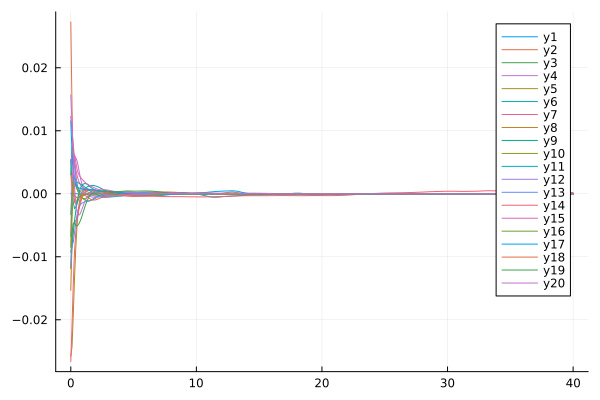

Values plotted in this chart, from the file beside it:
flowtime, w1, w2, w3, w4, w5, w6, w7, w8, w9, w10, w11, w12, w13, w14, w15, w16, w17, w18, w19, w20
0.0, 0.0, 0.02727, 0.003036, 0.004767, -0.02578, 0.005458, 0.01231, -0.01532, -0.009242, -0.01189, -0.003301, 0.005046, -0.01169, -0.02661, -0.006545, -0.008499, 0.01156, 0.003091, -0.006823, 0.01568
0.1, 0.0, 0.01348, 0.007452, 0.006184, -0.02426, 0.001598, 0.009909, -0.007637, -0.008411, -0.004009, 0.0008647, 0.004649, -0.008365, -0.02085, 0.001267, -0.0003636, 0.006475, 0.001315, -0.006143, 0.01125
0.2, 0.0, 0.00256, 0.007052, 0.006337, -0.01908, -0.001444, 0.007811, -0.004745, -0.006175, 0.000749, 0.002638, 0.005223, -0.007623, -0.01409, 0.0056, 0.001856, 0.003918, -0.0001121, -0.004736, 0.005562
0.3, 0.0, -0.001391, 0.004754, 0.006007, -0.01327, -0.002359, 0.005272, -0.004456, -0.004228, 0.001646, 0.002623, 0.004375, -0.006161, -0.009045, 0.00617, 0.001746, 0.002432, -0.0003674, -0.004669, 0.001082
0.4, 0.0, -0.001573, 0.002857, 0.005736, -0.008535, -0.002083, 0.00378, -0.004355, -0.002734, 0.001199, 0.002154, 0.002753, -0.004578, -0.006157, 0.005071, 0.001331, 0.001615, -0.0004559, -0.005021, -0.001594
0.5, 0.0, -0.0009363, 0.001581, 0.005202, -0.004985, -0.001532, 0.002895, -0.003758, -0.001404, 0.0007089, 0.001843, 0.001259, -0.003318, -0.00425, 0.003887, 0.0007986, 0.001149, -0.0006474, -0.005103, -0.002899
0.6, 0.0, -0.0003345, 0.000723, 0.004286, -0.002535, -0.0009757, 0.002197, -0.002895, -0.0002744, 0.0003078, 0.001743, 0.0003454, -0.00246, -0.00281, 0.00319, 0.0002825, 0.0009422, -0.0006794, -0.004916, -0.003372
0.7, 0.0, 0.0001441, 0.0001342, 0.003203, -0.001109, -0.0004571, 0.001654, -0.002039, 0.0005247, -6.608633925985047e-5, 0.001626, 5.819965884610053e-5, -0.001931, -0.001694, 0.002812, -6.564455658675369e-5, 0.0008737, -0.0005897, -0.004556, -0.003331
0.8, 0.0, 0.0004883, -0.0003028, 0.002203, -0.0003976, -1.1429779689379354e-5, 0.001286, -0.001282, 0.001024, -0.0003937, 0.001501, 6.259702746880769e-5, -0.001639, -0.0008294, 0.002551, -0.0002216, 0.000842, -0.0004778, -0.00407, -0.002947
0.9, 0.0, 0.0006752, -0.0006176, 0.001447, -8.185167294349661e-5, 0.0003262, 0.001066, -0.0006627, 0.001336, -0.0006284, 0.001384, 0.0001201, -0.001477, -0.000172, 0.002318, -0.0002362, 0.0008036, -0.0003627, -0.003487, -0.002406
1.0, 0.0, 0.0007107, -0.0008269, 0.000904, 3.084795508392008e-5, 0.0005833, 0.0009262, -0.0001911, 0.001533, -0.0007483, 0.001245, 0.00015, -0.001368, 0.0003097, 0.002093, -0.0001828, 0.0007545, -0.000271, -0.002845, -0.001845
1.1, 0.0, 0.000632, -0.0009645, 0.0004933, 4.646039022994361e-5, 0.0007853, 0.0008192, 0.0001481, 0.001623, -0.0007631, 0.001086, 0.0001322, -0.001285, 0.0006296, 0.001884, -0.0001267, 0.0007032, -0.0002526, -0.002201, -0.001325
1.2, 0.0, 0.0004899, -0.001062, 0.0001783, 2.0774024111712638e-5, 0.0009468, 0.0007332, 0.000375, 0.001609, -0.0007034, 0.0009227, 7.703846312415501e-5, -0.001225, 0.0007952, 0.001707, -9.162068286678704e-5, 0.0006649, -0.0003232, -0.001613, -0.000878
1.3, 0.0, 0.0003407, -0.001128, -6.255079489631497e-5, -1.880550712767458e-5, 0.001079, 0.0006708, 0.0005085, 0.001509, -0.000598, 0.0007675, 7.630806163563358e-6, -0.001186, 0.0008273, 0.001563, -7.252260165870076e-5, 0.0006461, -0.0004552, -0.001103, -0.0005157
1.4, 0.0, 0.0002373, -0.001151, -0.0002473, -5.936170926330863e-5, 0.001187, 0.0006299, 0.000567, 0.001354, -0.0004656, 0.0006251, -5.9258888074546716e-5, -0.001155, 0.0007708, 0.001443, -6.17158792195981e-5, 0.0006425, -0.0006134, -0.0006755, -0.0002317
1.5, 0.0, 0.0002, -0.001118, -0.0003848, -9.418705010047104e-5, 0.001267, 0.000602, 0.0005693, 0.001177, -0.0003227, 0.0004933, -0.00012, -0.001114, 0.0006866, 0.001335, -5.540677901214896e-5, 0.0006453, -0.0007692, -0.0003312, -1.7524810733585734e-5
1.6, 0.0, 0.0002081, -0.001032, -0.0004761, -0.0001207, 0.001316, 0.0005778, 0.0005339, 0.001005, -0.0001865, 0.0003696, -0.0001771, -0.001052, 0.0006242, 0.00123, -5.2067898322052895e-5, 0.0006465, -0.0008954, -7.217281507103513e-5, 0.0001343
1.7, 0.0, 0.0002307, -0.0009113, -0.000524, -0.0001405, 0.001332, 0.0005521, 0.0004772, 0.0008541, -6.912725856289546e-5, 0.0002541, -0.0002314, -0.0009703, 0.0005976, 0.001127, -5.0566035565346366e-5, 0.0006406, -0.000972, 0.0001042, 0.0002322
1.8, 0.0, 0.0002499, -0.0007792, -0.0005348, -0.0001574, 0.001319, 0.0005241, 0.0004111, 0.0007316, 2.3429459602105044e-5, 0.0001475, -0.0002824, -0.0008774, 0.0005888, 0.001025, -4.924250601023206e-5, 0.0006248, -0.0009987, 0.0002102, 0.0002861
1.9, 0.0, 0.0002613, -0.0006489, -0.0005149, -0.0001751, 0.001282, 0.0004946, 0.0003427, 0.0006346, 8.901742603777222e-5, 4.8012476212836946e-5, -0.0003297, -0.0007804, 0.0005751, 0.0009251, -4.610938487084084e-5, 0.0006001, -0.0009863, 0.0002668, 0.0003053
2.0, 0.0, 0.0002678, -0.000527, -0.0004705, -0.0001949, 0.001226, 0.0004659, 0.0002763, 0.0005577, 0.0001276, -4.68519355356536e-5, -0.0003749, -0.0006833, 0.0005501, 0.0008291, -3.9816553498820385e-5, 0.0005695, -0.0009455, 0.0002984, 0.0002979
2.1, 0.0, 0.0002728, -0.0004174, -0.0004082, -0.0002148, 0.001155, 0.0004418, 0.000214, 0.0004956, 0.0001412, -0.0001381, -0.0004202, -0.0005878, 0.0005186, 0.0007477, -3.053383746450174e-5, 0.0005361, -0.000884, 0.0003248, 0.0002707
2.2, 0.0, 0.0002771, -0.0003227, -0.0003353, -0.0002315, 0.001073, 0.0004268, 0.0001583, 0.0004438, 0.0001336, -0.0002242, -0.0004668, -0.0004959, 0.0004845, 0.0006881, -2.0022303234536357e-5, 0.0005023, -0.0008083, 0.0003535, 0.0002297
2.3, 0.0, 0.0002787, -0.0002447, -0.0002589, -0.0002433, 0.0009799, 0.0004218, 0.0001127, 0.0003993, 0.0001095, -0.0003016, -0.0005123, -0.0004113, 0.0004479, 0.0006516, -1.073225197346883e-5, 0.0004693, -0.0007246, 0.0003827, 0.0001787
2.4, 0.0, 0.0002742, -0.000184, -0.0001846, -0.000253, 0.0008793, 0.0004242, 7.946111166246513e-5, 0.0003601, 7.492423769102924e-5, -0.0003662, -0.0005519, -0.0003392, 0.0004075, 0.0006348, -4.607920895036357e-6, 0.0004383, -0.00064, 0.0004105, 0.0001194
2.5, 0.0, 0.0002606, -0.0001401, -0.000115, -0.0002647, 0.0007735, 0.00043, 5.783917947071327e-5, 0.0003253, 3.671962124151121e-5, -0.0004158, -0.0005807, -0.0002837, 0.0003636, 0.0006309, -2.5496458676054436e-6, 0.0004101, -0.0005612, 0.0004371, 5.341044847644117e-5
2.6, 0.0, 0.0002366, -0.0001111, -5.112778987892563e-5, -0.0002787, 0.0006669, 0.0004366, 4.444738555590546e-5, 0.0002939, -1.8920598723138219e-6, -0.0004512, -0.0005956, -0.0002461, 0.0003184, 0.0006328, -4.752456930308152e-6, 0.000386, -0.0004935, 0.000458, -1.5753071791490406e-5
2.7, 0.0, 0.0002044, -9.408734859198129e-5, 6.379091647577803e-6, -0.0002921, 0.0005647, 0.0004418, 3.5502564857764024e-5, 0.0002651, -4.1108368182906614e-5, -0.0004751, -0.0005962, -0.0002244, 0.0002751, 0.0006335, -1.1224088928927845e-5, 0.0003672, -0.0004401, 0.0004586, -8.248722207514694e-5
2.8, 0.0, 0.0001673, -8.57480976219487e-5, 5.6949721521903943e-5, -0.0003019, 0.0004718, 0.000444, 2.7545448481802962e-5, 0.0002383, -8.117333952446544e-5, -0.0004905, -0.000584, -0.0002153, 0.0002368, 0.000627, -2.1181708719085377e-5, 0.0003542, -0.0004018, 0.0004309, -0.0001412
2.9, 0.0, 0.0001283, -8.290547995313074e-5, 0.0001, -0.000307, 0.0003912, 0.0004423, 1.7329527970259468e-5, 0.0002131, -0.000121, -0.0004997, -0.0005618, -0.0002149, 0.0002043, 0.0006074, -3.098884082560221e-5, 0.0003466, -0.0003772, 0.000389, -0.0001882
3.0, 0.0, 8.907927625926284e-5, -8.29170282553422e-5, 0.0001353, -0.0003079, 0.0003237, 0.0004364, 2.0725505871779844e-6, 0.0001891, -0.0001578, -0.0005037, -0.0005319, -0.0002198, 0.0001767, 0.0005716, -3.5811959054453854e-5, 0.0003429, -0.0003627, 0.0003491, -0.0002226
3.1, 0.0, 5.1691153302305804e-5, -8.362814901031253e-5, 0.0001629, -0.0003044, 0.0002685, 0.0004269, -1.9875291454728328e-5, 0.0001662, -0.0001876, -0.0005028, -0.0004961, -0.0002271, 0.0001513, 0.0005226, -3.629916501951987e-5, 0.0003409, -0.0003538, 0.000319, -0.0002461
3.2, 0.0, 1.8320999302157706e-5, -8.3284540153393e-5, 0.0001839, -0.0002957, 0.0002241, 0.0004148, -4.876672442014288e-5, 0.0001444, -0.000206, -0.0004971, -0.0004553, -0.0002345, 0.0001253, 0.0004697, -3.8334124385235574e-5, 0.0003378, -0.0003462, 0.0003005, -0.0002618
3.3, 0.0, -9.193619382698252e-6, -8.05804504848127e-5, 0.0001998, -0.0002811, 0.0001888, 0.0004007, -8.373473572853217e-5, 0.0001235, -0.0002098, -0.000487, -0.00041, -0.0002405, 9.599860117446672e-5, 0.0004215, -4.765752035221581e-5, 0.0003313, -0.0003373, 0.000293, -0.0002723
3.4, 0.0, -2.98688960388961e-5, -7.478747903147956e-5, 0.0002124, -0.0002604, 0.0001609, 0.0003849, -0.0001231, 0.0001035, -0.0001982, -0.0004728, -0.0003616, -0.0002442, 6.178908926729453e-5, 0.0003796, -6.672551091429432e-5, 0.0003199, -0.0003263, 0.0002945, -0.0002798
3.5, 0.0, -4.3900854850278695e-5, -6.581899552401029e-5, 0.0002234, -0.0002343, 0.0001387, 0.0003676, -0.0001644, 8.385454712201229e-5, -0.0001731, -0.0004549, -0.0003128, -0.0002451, 2.212907124898859e-5, 0.0003425, -9.43212970959787e-5, 0.0003035, -0.0003133, 0.0003028, -0.0002866
3.6, 0.0, -5.264241820429598e-5, -5.416360410025897e-5, 0.0002339, -0.0002038, 0.0001205, 0.0003487, -0.0002044, 6.429435599701666e-5, -0.000138, -0.0004342, -0.0002665, -0.0002434, -2.2057936536086735e-5, 0.0003085, -0.0001269, 0.0002828, -0.0002978, 0.0003155, -0.000295
3.7, 0.0, -5.786904760676882e-5, -4.07259748227902e-5, 0.0002446, -0.0001699, 0.000104, 0.0003286, -0.0002396, 4.492379082817731e-5, -9.782354449960926e-5, -0.0004117, -0.0002249, -0.0002393, -6.798065206130458e-5, 0.0002768, -0.0001603, 0.0002589, -0.0002794, 0.0003307, -0.0003062
3.8, 0.0, -6.090830959105653e-5, -2.6647807922248895e-5, 0.0002561, -0.0001339, 8.687076144014043e-5, 0.0003075, -0.0002676, 2.6651053991287847e-5, -5.8100154582089794e-5, -0.0003885, -0.0001886, -0.000233, -0.0001116, 0.0002476, -0.000191, 0.0002328, -0.0002575, 0.0003471, -0.0003192
3.9, 0.0, -6.237195622329707e-5, -1.316158086563289e-5, 0.0002687, -9.781287256940261e-5, 6.784464364966534e-5, 0.0002857, -0.0002874, 1.0917177554588596e-5, -2.4096611654642267e-5, -0.0003648, -0.0001574, -0.0002243, -0.0001504, 0.000222, -0.0002175, 0.0002053, -0.0002324, 0.0003639, -0.0003307
4.0, 0.0, -6.234648623583006e-5, -1.5110017910582342e-6, 0.0002827, -6.393095114263094e-5, 4.7643967019961574e-5, 0.0002632, -0.0002993, -9.983168298431222e-7, 1.4332974440066906e-7, -0.0003402, -0.0001307, -0.000213, -0.0001852, 0.0002012, -0.0002396, 0.0001768, -0.0002052, 0.0003809, -0.0003373
4.1, 0.0, -6.065417565529328e-5, 7.044568030301565e-6, 0.0002977, -3.4562746691703936e-5, 2.868800132294514e-5, 0.0002399, -0.0003039, -8.455827342514564e-6, 1.2542039209429584e-5, -0.0003129, -0.000108, -0.0001979, -0.0002186, 0.0001864, -0.0002581, 0.0001475, -0.0001775, 0.0003977, -0.0003373
4.2, 0.0, -5.707591919825587e-5, 1.1159107942084691e-5, 0.0003129, -1.1180786716186951e-5, 1.3593784673885789e-5, 0.0002159, -0.0003028, -1.1513871998837888e-5, 1.293128367879058e-5, -0.0002811, -8.875774921044174e-5, -0.0001778, -0.0002521, 0.0001778, -0.0002735, 0.0001174, -0.0001515, 0.0004141, -0.0003307
4.3, 0.0, -5.152319571585605e-5, 9.315669661702596e-6, 0.0003265, 5.584165120905498e-6, 3.841870017620764e-6, 0.000192, -0.0002976, -1.0825214622712847e-5, 2.5614076189376854e-6, -0.0002435, -7.212098563339975e-5, -0.0001519, -0.0002849, 0.0001748, -0.0002866, 8.694817964946223e-5, -0.0001288, 0.0004291, -0.0003184
4.4, 0.0, -4.411901039152319e-5, -1.6805098040651214e-7, 0.0003364, 1.5670199806496385e-5, -3.6351688125686807e-7, 0.0001689, -0.0002903, -7.4515732664647926e-6, -1.6311436720897266e-5, -0.0002006, -5.688315483180174e-5, -0.0001214, -0.0003158, 0.0001762, -0.0002974, 5.671388301427747e-5, -0.0001108, 0.0004414, -0.0003022
4.5, 0.0, -3.514883456218294e-5, -1.885081546912668e-5, 0.000341, 1.933583633440627e-5, 5.667409229303011e-7, 0.0001474, -0.0002819, -2.4599062329637694e-6, -4.083442464121559e-5, -0.0001555, -4.153359769017256e-5, -8.905415802254006e-5, -0.000344, 0.0001806, -0.0003063, 2.744191197545536e-5, -9.811815673687165e-5, 0.0004492, -0.0002836
4.6, 0.0, -2.488983022393484e-5, -4.738253553191897e-5, 0.0003394, 1.7076794502347332e-5, 6.0398794097174205e-6, 0.0001281, -0.0002731, 3.446049044622547e-6, -6.814670519041062e-5, -0.0001114, -2.4489308007418407e-5, -5.825131134729859e-5, -0.0003687, 0.0001866, -0.0003132, -2.0804982780407286e-7, -9.146533166450484e-5, 0.000451, -0.0002638
4.7, 0.0, -1.3412965967419668e-5, -8.429902667422956e-5, 0.0003313, 9.691054796264976e-6, 1.5024018994765639e-5, 0.0001111, -0.000264, 9.6953410197943e-6, -9.590057957568153e-5, -6.985092484800116e-5, -4.5767205119780335e-6, -3.080609321125181e-5, -0.0003895, 0.0001935, -0.0003179, -2.5753736515575855e-5, -9.106979221020739e-5, 0.0004467, -0.0002436
4.8, 0.0, -5.313899716688816e-7, -0.0001253, 0.0003169, -1.6289818097237055e-6, 2.568559123116651e-5, 9.683035861176804e-5, -0.0002543, 1.54794375915876e-5, -0.0001224, -3.0849015986929895e-5, 1.83704309335797e-5, -7.119228361161615e-6, -0.0004058, 0.0002006, -0.0003201, -4.886689464357971e-5, -9.661434452072062e-5, 0.0004386, -0.0002234
4.9, 0.0, 1.3909080520264225e-5, -0.0001647, 0.0002965, -1.53284623634457e-5, 3.569922944376291e-5, 8.58007650421284e-5, -0.0002441, 2.0045741723033255e-5, -0.0001467, 5.911902227218931e-6, 4.31028896181044e-5, 1.3184747293998239e-5, -0.0004173, 0.0002081, -0.0003194, -6.929543704386432e-5, -0.0001068, 0.0004305, -0.0002035
5.0, 0.0, 2.939248301257642e-5, -0.0001986, 0.0002706, -2.9695463712582248e-5, 4.304584637445368e-5, 7.848332360349705e-5, -0.0002336, 2.3110107697302344e-5, -0.0001682, 4.065122207576688e-5, 6.706448323293386e-5, 3.065362606275399e-5, -0.0004239, 0.0002158, -0.0003155, -8.682912508893757e-5, -0.0001198, 0.0004252, -0.0001845
5.1, 0.0, 4.4299651644165275e-5, -0.0002267, 0.0002394, -4.31398066969459e-5, 4.653633044545325e-5, 7.489826031588353e-5, -0.0002232, 2.483499202267107e-5, -0.0001866, 7.329822254393284e-5, 8.744175311764627e-5, 4.573752763422486e-5, -0.0004259, 0.0002241, -0.000308, -0.0001014, -0.0001335, 0.0004234, -0.000167
5.2, 0.0, 5.658975928821225e-5, -0.0002507, 0.000204, -5.440469404493347e-5, 4.577263504367125e-5, 7.442654895464228e-5, -0.0002139, 2.556628517985769e-5, -0.0002022, 0.0001035, 0.0001027, 5.874596559654741e-5, -0.0004241, 0.0002331, -0.0002971, -0.000113, -0.0001461, 0.0004245, -0.0001517
5.3, 0.0, 6.535623981228463e-5, -0.0002719, 0.000166, -6.264356349176263e-5, 4.0811821898886934e-5, 7.601432090446119e-5, -0.0002062, 2.5615527361270285e-5, -0.0002154, 0.0001306, 0.0001134, 6.98684124830469e-5, -0.0004196, 0.0002427, -0.0002833, -0.0001222, -0.0001559, 0.0004273, -0.0001391
5.4, 0.0, 7.142461921452467e-5, -0.0002909, 0.0001279, -6.736729808244572e-5, 3.186249466825574e-5, 7.870532446832113e-5, -0.0002004, 2.5185520866853633e-5, -0.0002269, 0.000154, 0.0001207, 7.910856368584078e-5, -0.0004137, 0.0002527, -0.0002671, -0.0001296, -0.000162, 0.0004311, -0.0001289
5.5, 0.0, 7.637499400595372e-5, -0.0003075, 9.19626858230634e-5, -6.830132655412492e-5, 1.9182895812471626e-5, 8.193860269243399e-5, -0.0001962, 2.4395243175391488e-5, -0.000237, 0.0001727, 0.0001256, 8.611043713186886e-5, -0.0004073, 0.0002628, -0.0002494, -0.0001355, -0.000164, 0.000435, -0.0001204
5.6, 0.0, 8.140774811410767e-5, -0.0003212, 6.017479989943973e-5, -6.524614296205763e-5, 3.227677897670345e-6, 8.538496638248373e-5, -0.0001928, 2.332358591301143e-5, -0.000246, 0.0001858, 0.0001287, 9.008017684242871e-5, -0.0004012, 0.0002725, -0.000231, -0.0001403, -0.0001622, 0.0004384, -0.0001131
5.7, 0.0, 8.70255985640671e-5, -0.0003311, 3.405767664039095e-5, -5.808043454006227e-5, -1.5047730969388312e-5, 8.870771378427855e-5, -0.0001895, 2.2034084361157094e-5, -0.000254, 0.0001924, 0.0001295, 9.004386673133725e-5, -0.0003957, 0.0002815, -0.0002133, -0.0001437, -0.0001568, 0.0004412, -0.0001066
5.8, 0.0, 9.326714357938905e-5, -0.0003369, 1.4811676002921464e-5, -4.6888749442223045e-5, -3.407466386305573e-5, 9.14676034492599e-5, -0.0001857, 2.058464970107538e-5, -0.0002608, 0.0001925, 0.0001276, 8.545336429823091e-5, -0.0003912, 0.0002895, -0.0001977, -0.0001454, -0.0001479, 0.0004431, -0.0001003
5.9, 0.0, 9.998764995491038e-5, -0.000338, 3.368237447298513e-6, -3.193971788705347e-5, -5.206221384853345e-5, 9.309514901642228e-5, -0.000181, 1.9032754995280213e-5, -0.0002662, 0.0001868, 0.0001224, 7.684075992326426e-5, -0.0003876, 0.0002964, -0.0001854, -0.0001453, -0.0001356, 0.0004442, -9.382040419254612e-5
... 341 more rows
